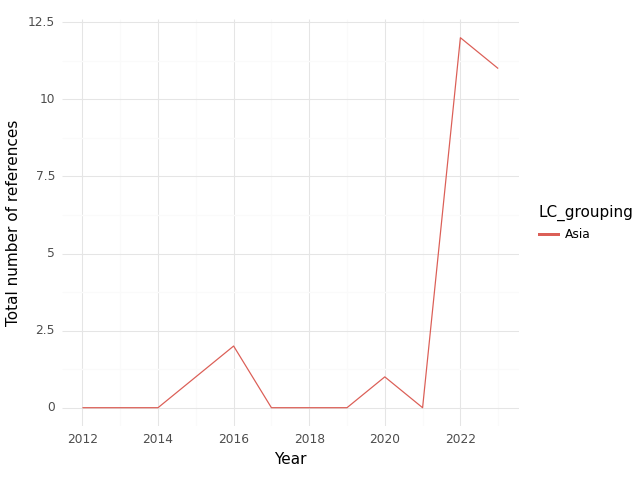

Source data for this figure (header and first rows):
, index, LC_grouping, Year, intersection, climate, health, sum
0, 0, Asia, 2012, 0.0, 0.0, 0.0, 0.0
1, 1, Asia, 2013, 0.0, 0.0, 0.0, 0.0
2, 2, Asia, 2014, 0.0, 5.0, 4.0, 9.0
3, 3, Asia, 2015, 1.0, 26.0, 41.0, 68.0
4, 4, Asia, 2016, 2.0, 21.0, 58.0, 81.0
5, 5, Asia, 2017, 0.0, 0.0, 3.0, 3.0
6, 6, Asia, 2018, 0.0, 0.0, 8.0, 8.0
7, 7, Asia, 2019, 0.0, 0.0, 26.0, 26.0
8, 8, Asia, 2020, 1.0, 27.0, 86.0, 114.0
9, 9, Asia, 2021, 0.0, 0.0, 53.0, 53.0
10, 10, Asia, 2022, 12.0, 44.0, 152.0, 208.0
11, 11, Asia, 2023, 11.0, 191.0, 224.0, 426.0
